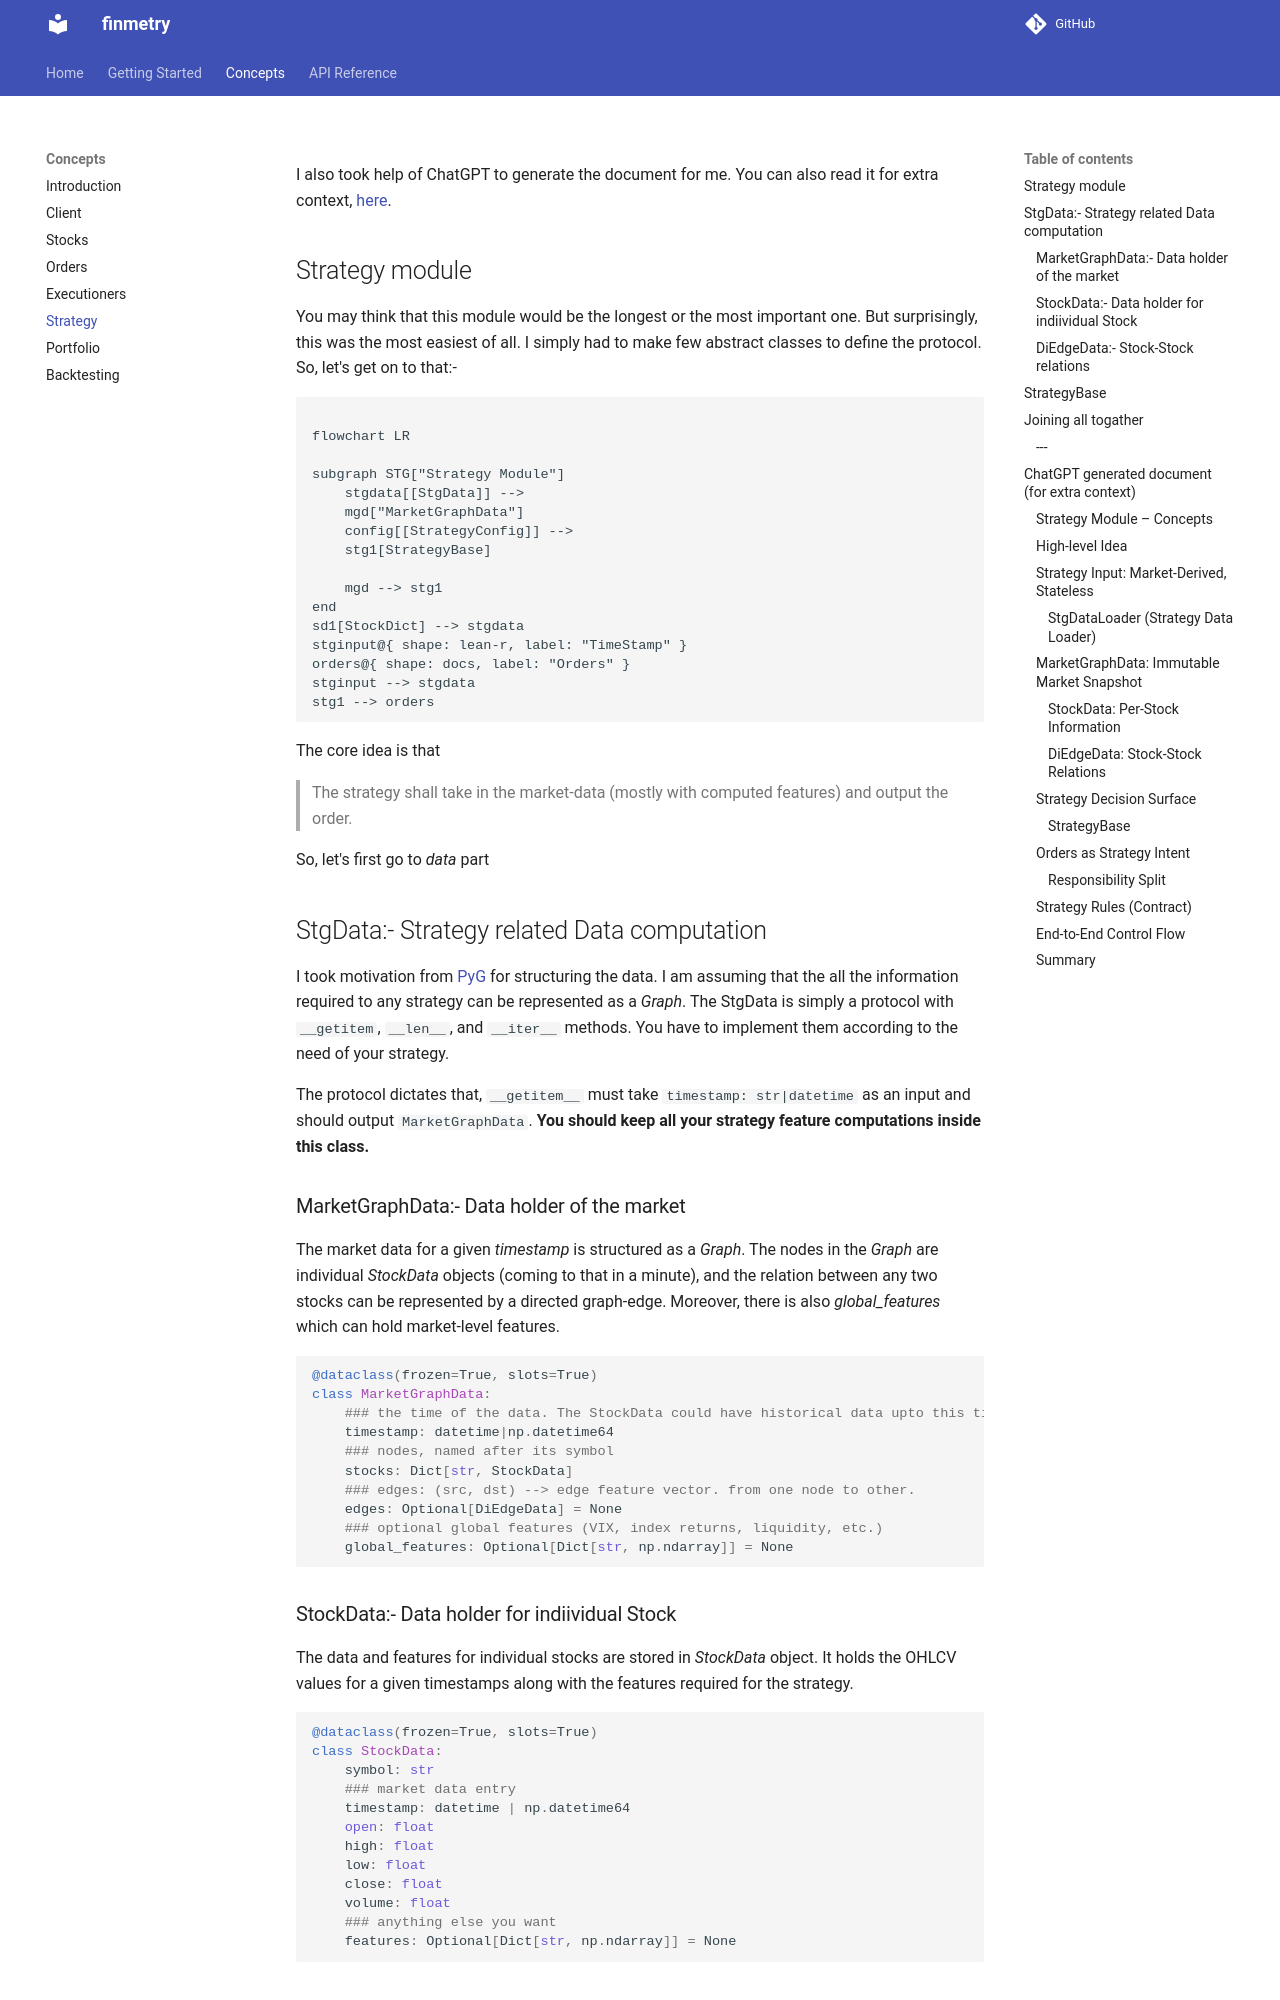

repository: dev-ddr/finmetry · page: concepts/strategy_handling_module/index.html · generator: mkdocs


I also took help of ChatGPT to generate the document for me. You can also read it for extra context, [here](#chatgpt-generated-document-for-extra-context).

## Strategy module

You may think that this module would be the longest or the most important one. But surprisingly, this was the most easiest of all. I simply had to make few abstract classes to define the protocol. So, let's get on to that:-

```mermaid

flowchart LR

subgraph STG["Strategy Module"]
    stgdata[[StgData]] -->
    mgd["MarketGraphData"]
    config[[StrategyConfig]] -->
    stg1[StrategyBase]

    mgd --> stg1
end
sd1[StockDict] --> stgdata
stginput@{ shape: lean-r, label: "TimeStamp" }
orders@{ shape: docs, label: "Orders" }
stginput --> stgdata
stg1 --> orders

```

The core idea is that
> The strategy shall take in the market-data (mostly with computed features) and output the order.

So, let's first go to *data* part

## StgData:- Strategy related Data computation

I took motivation from [PyG](https://pytorch-geometric.readthedocs.io/en/latest/get_started/introduction.html) for structuring the data. I am assuming that the all the information required to any strategy can be represented as a *Graph*. The StgData is simply a protocol with `__getitem`, `__len__`, and `__iter__` methods. You have to implement them according to the need of your strategy.

The protocol dictates that, `__getitem__` must take `timestamp: str|datetime` as an input and should output `MarketGraphData`. **You should keep all your strategy feature computations inside this class.**

### MarketGraphData:- Data holder of the market

The market data for a given *timestamp* is structured as a *Graph*. The nodes in the *Graph* are individual *StockData* objects (coming to that in a minute), and the relation between any two stocks can be represented by a directed graph-edge. Moreover, there is also *global_features* which can hold market-level features.

```python
@dataclass(frozen=True, slots=True)
class MarketGraphData:
    ### the time of the data. The StockData could have historical data upto this timestamp.
    timestamp: datetime|np.datetime64
    ### nodes, named after its symbol
    stocks: Dict[str, StockData]
    ### edges: (src, dst) --> edge feature vector. from one node to other.
    edges: Optional[DiEdgeData] = None
    ### optional global features (VIX, index returns, liquidity, etc.)
    global_features: Optional[Dict[str, np.ndarray]] = None
```
